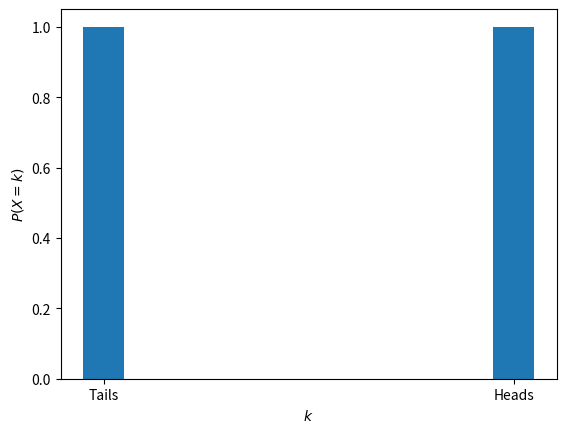
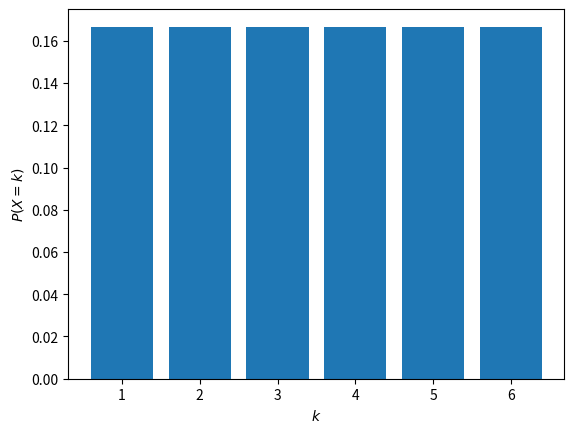
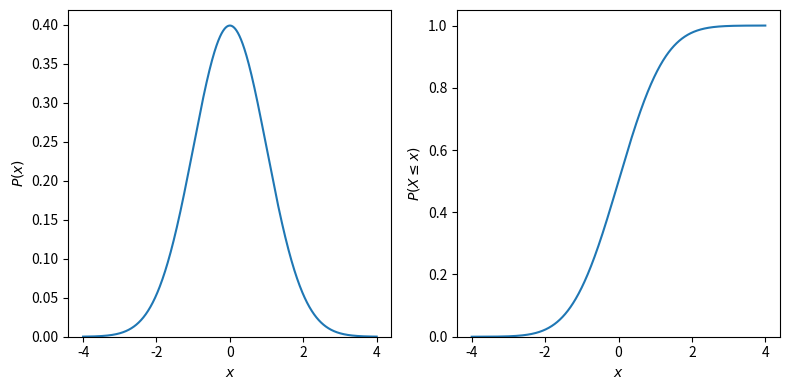

These figures' Python source, in order:
from scipy.stats import bernoulli

p = 0.5 

fair_coin = bernoulli(p)

import numpy as np
import matplotlib.pyplot as plt

flips = fair_coin.rvs(10_000)

y, x = np.histogram(flips, bins=2, density=True)

fig, ax = plt.subplots()
ax.bar(x[::2], y, width=0.1)
ax.set_xlabel('$k$')
ax.set_ylabel('$P(X=k)$')
ax.set_xticks([0, 1])
ax.set_xticklabels(['Tails', 'Heads'])
plt.show()

from scipy.stats import randint

low = 1
high = 7
fair_dice = randint(low, high)

x = np.arange(low, high)

fig, ax = plt.subplots()
ax.bar(x, fair_dice.pmf(x))
ax.set_xlabel('$k$')
ax.set_ylabel('$P(X=k)$')
plt.show()

from scipy.stats import norm

mu = 0
sigma = 1
standard_normal = norm(mu, sigma)

x = np.linspace(-4, 4, 1000)

fig, ax = plt.subplots(1, 2, figsize=(8, 4))
ax[0].plot(x, standard_normal.pdf(x))
ax[0].set_xlabel('$x$')
ax[0].set_ylabel('$P(x)$')
ax[0].set_ylim(0, None)
ax[1].plot(x, standard_normal.cdf(x))
ax[1].set_xlabel('$x$')
ax[1].set_ylabel('$P(X \leq x)$')
ax[1].set_ylim(0, None)
plt.tight_layout()
plt.show()

standard_normal.stats()